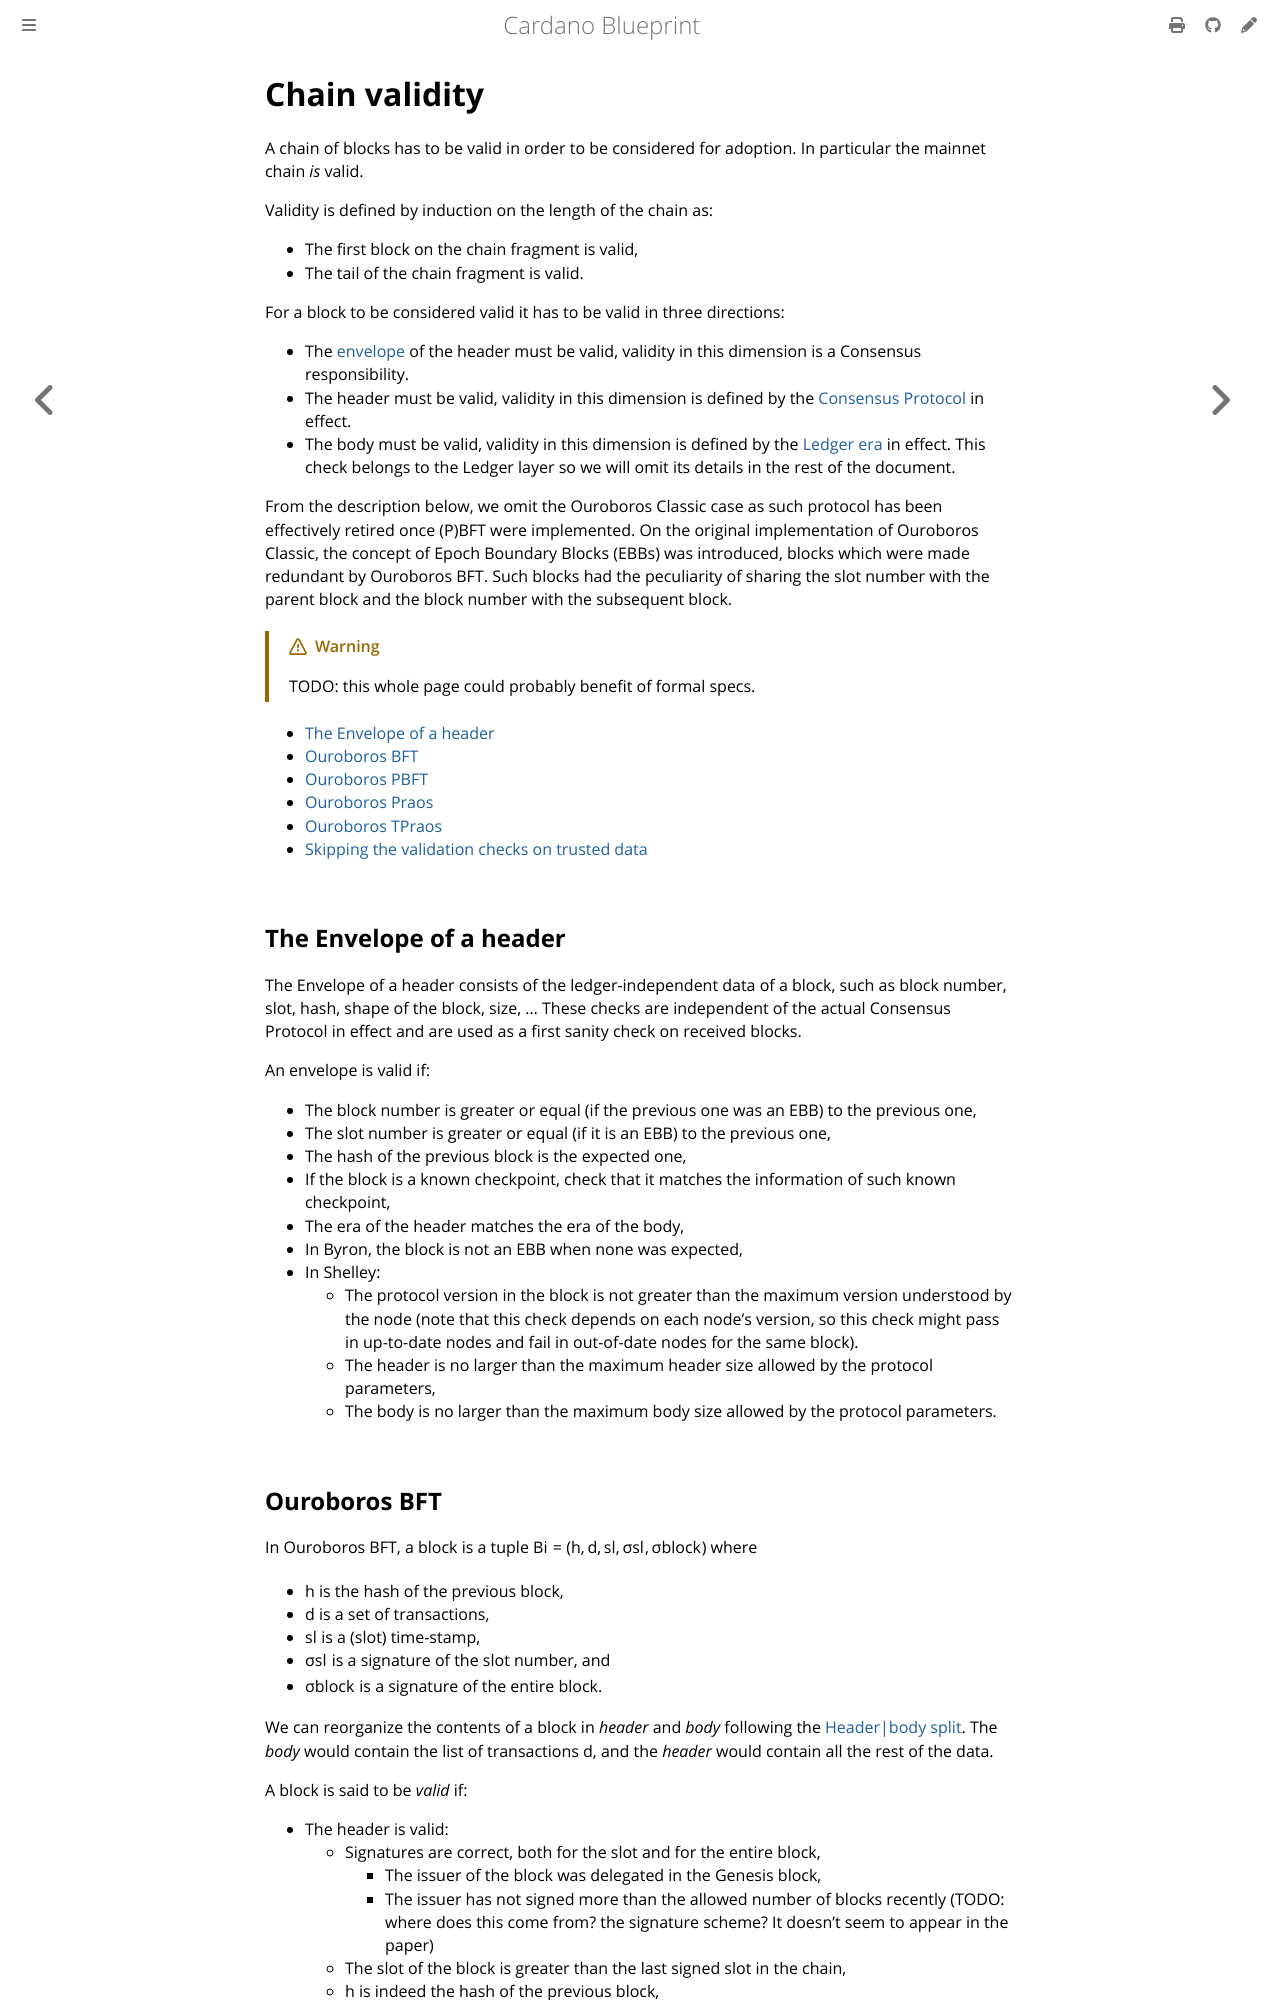

repository: rkuhn/cardano-blueprint · page: consensus/chainvalid.html · generator: mdbook

# Chain validity

A chain of blocks has to be valid in order to be considered for adoption. In
particular the mainnet chain _is_ valid.

Validity is defined by induction on the length of the chain as:

- The first block on the chain fragment is valid,
- The tail of the chain fragment is valid.

For a block to be considered valid it has to be valid in three directions:

- The [envelope](#the-envelope-of-a-header) of the header must be valid,
  validity in this dimension is a Consensus responsibility.
- The header must be valid, validity in this dimension is defined by the
  [Consensus Protocol](./#the-consensus-protocol-in-cardano) in effect.
- The body must be valid, validity in this dimension is defined by the [Ledger
  era](https://github.com/cardano-foundation/CIPs/blob/master/CIP-0059/feature-table.md)
  in effect. This check belongs to the Ledger layer so we will omit its details
  in the rest of the document.

From the description below, we omit the Ouroboros Classic case as such protocol
has been effectively retired once (P)BFT were implemented. On the original
implementation of Ouroboros Classic, the concept of Epoch Boundary Blocks (EBBs)
was introduced, blocks which were made redundant by Ouroboros BFT. Such blocks
had the peculiarity of sharing the slot number with the parent block and the
block number with the subsequent block.

> [!WARNING]
>
> TODO: this whole page could probably benefit of formal specs.

<!-- toc -->

## The Envelope of a header

The Envelope of a header consists of the ledger-independent data of a block,
such as block number, slot, hash, shape of the block, size, ... These checks are
independent of the actual Consensus Protocol in effect and are used as a first
sanity check on received blocks.

An envelope is valid if:

- The block number is greater or equal (if the previous one was an EBB) to the
  previous one,
- The slot number is greater or equal (if it is an EBB) to the previous one,
- The hash of the previous block is the expected one,
- If the block is a known checkpoint, check that it matches the information of
  such known checkpoint,
- The era of the header matches the era of the body,
- In Byron, the block is not an EBB when none was expected,
- In Shelley:
  - The protocol version in the block is not greater than the maximum version
    understood by the node (note that this check depends on each node's version,
    so this check might pass in up-to-date nodes and fail in out-of-date nodes
    for the same block).
  - The header is no larger than the maximum header size allowed by the protocol
    parameters,
  - The body is no larger than the maximum body size allowed by the protocol
    parameters.
